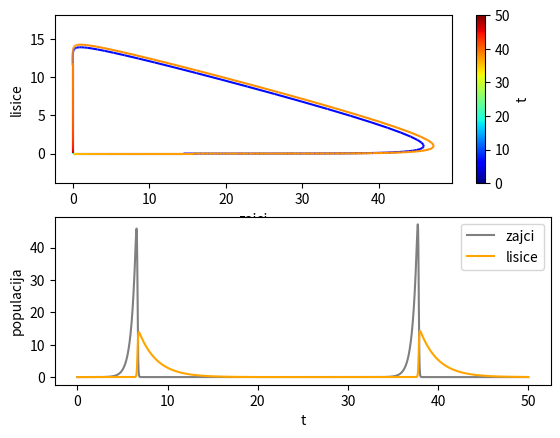

This figure's Python source:
from scipy.integrate import solve_ivp
import numpy as np
import matplotlib.pyplot as plt


p = 2

l_0 = 1.5

init_0 = [0.0001, 0.0001]

def gen_0(t, state):
	print(p)
	dydt = np.zeros_like(state)

	dydt[0] = p*state[0] * (1-state[1])
	dydt[1] = state[1]/p * (state[0]-1)

	return dydt

from matplotlib.collections import LineCollection
from matplotlib.colors import ListedColormap, BoundaryNorm

def plot_pand(res):
	fig, ax = plt.subplots(2, 1)
	
	Time = np.array(res.t)

	x = np.array(res.y[0])
	y = np.array(res.y[1])

	points = np.array([x, y]).T.reshape(-1, 1, 2)
	segments = np.concatenate([points[:-1], points[1:]], axis=1)

	norm = plt.Normalize(Time.min(), Time.max())
	lc = LineCollection(segments, cmap='jet', norm=norm)
	lc.set_array(Time)
	line = ax[0].add_collection(lc)
	fig.colorbar(line, ax=ax[0], label='t')

	ax[0].set_xlabel('zajci')
	ax[0].set_ylabel('lisice')
	ax[0].axis('equal')
	ax[1].plot(res.t, res.y[0], color='grey', label='zajci')
	ax[1].plot(res.t, res.y[1], color='orange', label='lisice')
	ax[1].legend()
	ax[1].set_ylabel('populacija')
	ax[1].set_xlabel('t')
	plt.show()

T = 50

t_evaluate = np.linspace(0, T, T*100)

res = solve_ivp(gen_0, (0, T), init_0, t_eval=t_evaluate, method='DOP853',rtol=1e-12,atol=1e-12)
plot_pand(res)